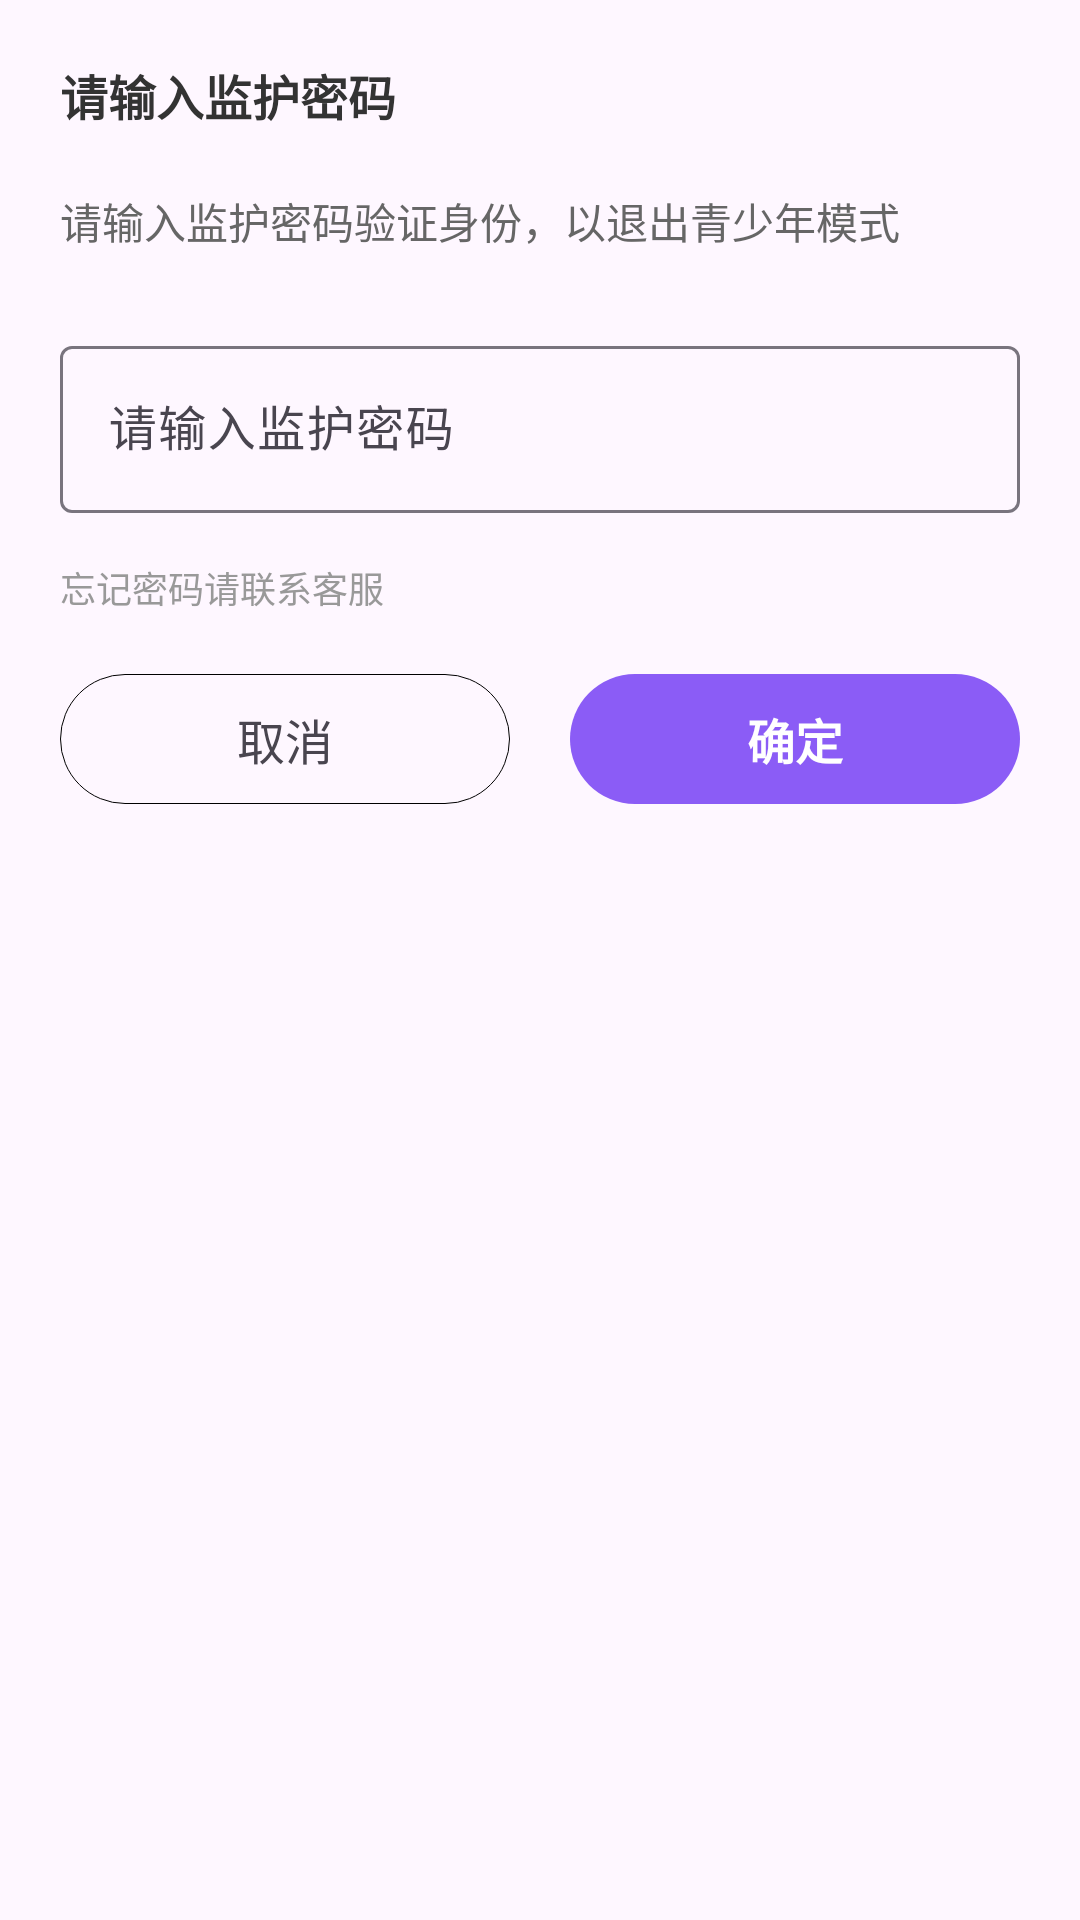

Layout XML and referenced resources for this Android screen:
<!-- AndroidManifest.xml: application theme Theme.BaiXingLiveAndroid -->
<!-- res/layout/baixing_password_verification_dialog.xml -->
<?xml version="1.0" encoding="utf-8"?>
<LinearLayout xmlns:android="http://schemas.android.com/apk/res/android"
    android:layout_width="match_parent"
    android:layout_height="wrap_content"
    android:orientation="vertical"
    android:padding="@dimen/dp.20">

    <TextView
        android:id="@+id/baixing_dialog_title"
        android:layout_width="match_parent"
        android:layout_height="wrap_content"
        android:text="请输入监护密码"
        android:textColor="#333333"
        android:textSize="@dimen/sp.16"
        android:textStyle="bold" 
        android:layout_marginBottom="@dimen/dp.20"/>

    <TextView
        android:id="@+id/baixing_dialog_message"
        android:layout_width="match_parent"
        android:layout_height="wrap_content"
        android:text="请输入监护密码验证身份，以退出青少年模式"
        android:textColor="#666666"
        android:textSize="@dimen/sp.14"
        android:layout_marginBottom="@dimen/dp.16"/>

    <com.google.android.material.textfield.TextInputLayout
        android:layout_width="match_parent"
        android:layout_height="wrap_content"
        android:layout_marginTop="@dimen/dp.10"
        android:hint="请输入监护密码">

        <EditText
            android:id="@+id/baixing_password_input"
            android:layout_width="match_parent"
            android:layout_height="wrap_content"
            android:inputType="numberPassword"
            android:maxLength="6"
            android:textSize="@dimen/sp.16" />
    </com.google.android.material.textfield.TextInputLayout>

    <TextView
        android:layout_width="match_parent"
        android:layout_height="wrap_content"
        android:text="忘记密码请联系客服"
        android:textColor="#999999"
        android:textSize="@dimen/sp.12"
        android:layout_marginTop="@dimen/dp.16"/>
    
    <LinearLayout
        android:layout_width="match_parent"
        android:layout_height="wrap_content"
        android:orientation="horizontal"
        android:layout_marginTop="@dimen/dp.20">

        <TextView
            android:id="@+id/baixing_cancel_button"
            android:layout_width="0dp"
            android:layout_height="wrap_content"
            android:layout_weight="1"
            android:background="@drawable/baixing_button_background"
            android:gravity="center"
            android:paddingVertical="@dimen/dp.10"
            android:text="取消"
            android:textSize="@dimen/sp.16"
            android:layout_marginEnd="@dimen/dp.10"/>

        <TextView
            android:id="@+id/baixing_confirm_button"
            android:layout_width="0dp"
            android:layout_height="wrap_content"
            android:layout_weight="1"
            android:background="@drawable/baixing_button_background2"
            android:gravity="center"
            android:paddingVertical="@dimen/dp.10"
            android:text="确定"
            android:textColor="#FFFFFF"
            android:textSize="@dimen/sp.16"
            android:textStyle="bold"
            android:layout_marginStart="@dimen/dp.10"/>
    </LinearLayout>
</LinearLayout>
<!-- resources referenced by this layout -->
<resources>
  <dimen name="dp.10">10.00dp</dimen>
  <dimen name="dp.16">16.00dp</dimen>
  <dimen name="dp.20">20.00dp</dimen>
  <dimen name="sp.12">12.00sp</dimen>
  <dimen name="sp.14">14.00sp</dimen>
  <dimen name="sp.16">16.00sp</dimen>
  <!-- drawable baixing_button_background (drawable) -->
  <shape xmlns:android="http://schemas.android.com/apk/res/android"
      android:shape="rectangle">
      
      <solid android:color="@android:color/transparent" />
      
      <stroke
          android:width="1px"
          android:color="@android:color/black" />
      <corners
          android:radius="@dimen/dp.50"
          />
      
      <padding
          android:bottom="10dp"
          android:left="20dp"
          android:right="20dp"
          android:top="10dp" />
  </shape>
  <!-- drawable baixing_button_background2 (drawable) -->
  <?xml version="1.0" encoding="utf-8"?>
  <shape xmlns:android="http://schemas.android.com/apk/res/android"
      android:shape="rectangle">
      <solid android:color="#8B5CF6" />
      <corners android:radius="@dimen/dp.25" />
  </shape>
  <style name="Theme.BaiXingLiveAndroid" parent="Base.Theme.BaiXingLiveAndroid" />
  <dimen name="dp.50">50.00dp</dimen>
  <dimen name="dp.25">25.00dp</dimen>
  <style name="Base.Theme.BaiXingLiveAndroid" parent="Theme.Material3.DayNight.NoActionBar">
          
          
      </style>
</resources>
